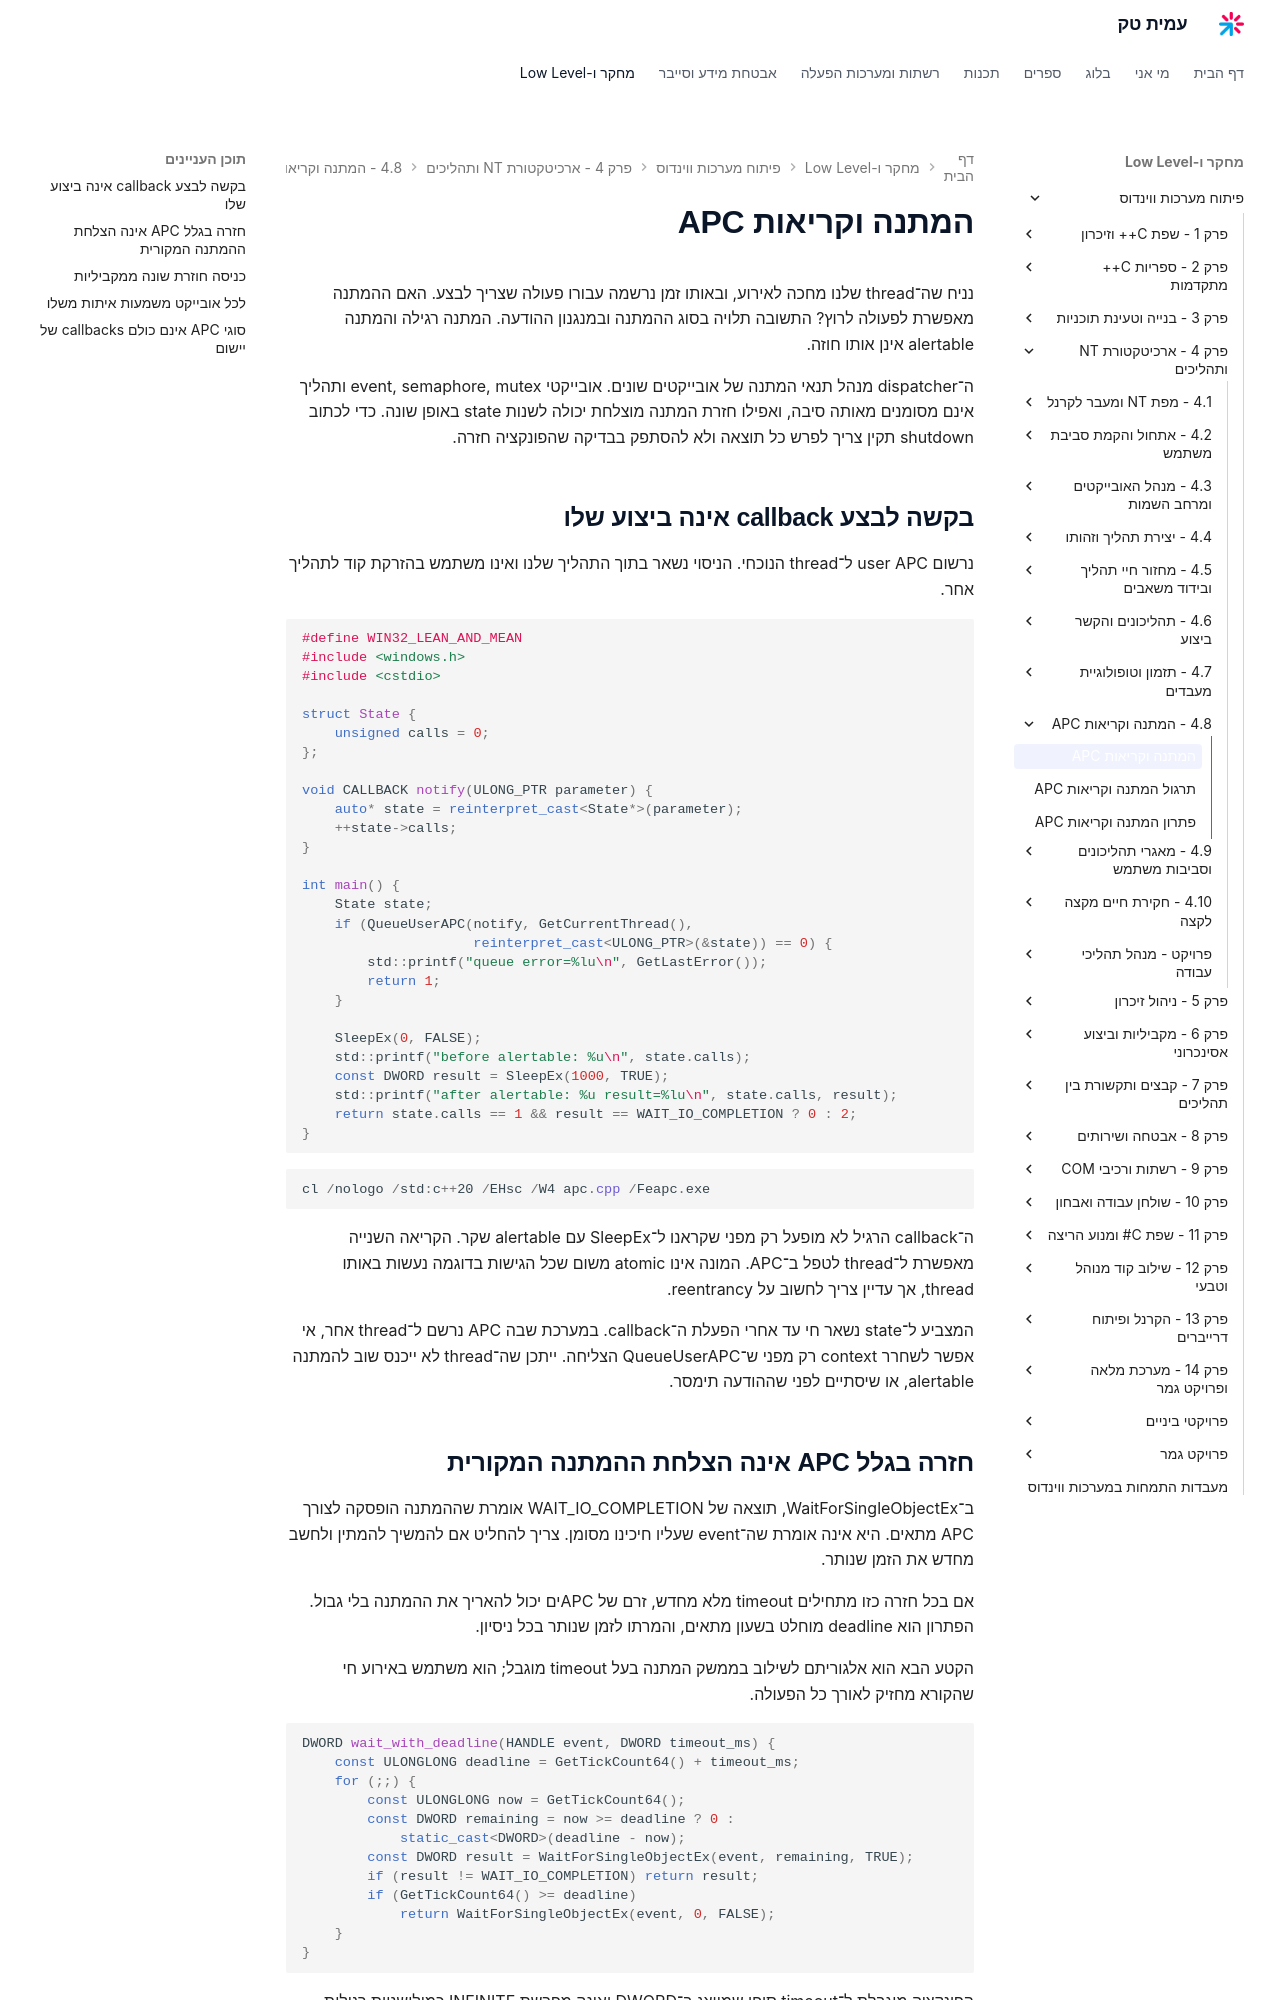

repository: AmitPinchasi/amittech · page: פיתוח-מערכות-ווינדוס/4 - ארכיטקטורת NT ותהליכים/4.8 - המתנה וקריאות APC/4.8 - המתנה וקריאות APC - הרצאה/index.html · generator: mkdocs

# המתנה וקריאות APC

נניח שה־thread שלנו מחכה לאירוע, ובאותו זמן נרשמה עבורו פעולה שצריך לבצע. האם ההמתנה מאפשרת לפעולה לרוץ? התשובה תלויה בסוג ההמתנה ובמנגנון ההודעה. המתנה רגילה והמתנה alertable אינן אותו חוזה.

ה־dispatcher מנהל תנאי המתנה של אובייקטים שונים. אובייקטי event, semaphore, mutex ותהליך אינם מסומנים מאותה סיבה, ואפילו חזרת המתנה מוצלחת יכולה לשנות state באופן שונה. כדי לכתוב shutdown תקין צריך לפרש כל תוצאה ולא להסתפק בבדיקה שהפונקציה חזרה.

## בקשה לבצע callback אינה ביצוע שלו

נרשום user APC ל־thread הנוכחי. הניסוי נשאר בתוך התהליך שלנו ואינו משתמש בהזרקת קוד לתהליך אחר.

```cpp
#define WIN32_LEAN_AND_MEAN
#include <windows.h>
#include <cstdio>

struct State {
    unsigned calls = 0;
};

void CALLBACK notify(ULONG_PTR parameter) {
    auto* state = reinterpret_cast<State*>(parameter);
    ++state->calls;
}

int main() {
    State state;
    if (QueueUserAPC(notify, GetCurrentThread(),
                     reinterpret_cast<ULONG_PTR>(&state)) == 0) {
        std::printf("queue error=%lu\n", GetLastError());
        return 1;
    }

    SleepEx(0, FALSE);
    std::printf("before alertable: %u\n", state.calls);
    const DWORD result = SleepEx(1000, TRUE);
    std::printf("after alertable: %u result=%lu\n", state.calls, result);
    return state.calls == 1 && result == WAIT_IO_COMPLETION ? 0 : 2;
}
```

```powershell
cl /nologo /std:c++20 /EHsc /W4 apc.cpp /Feapc.exe
```

ה־callback הרגיל לא מופעל רק מפני שקראנו ל־SleepEx עם alertable שקר. הקריאה השנייה מאפשרת ל־thread לטפל ב־APC. המונה אינו atomic משום שכל הגישות בדוגמה נעשות באותו thread, אך עדיין צריך לחשוב על reentrancy.

המצביע ל־state נשאר חי עד אחרי הפעלת ה־callback. במערכת שבה APC נרשם ל־thread אחר, אי אפשר לשחרר context רק מפני ש־QueueUserAPC הצליחה. ייתכן שה־thread לא ייכנס שוב להמתנה alertable, או שיסתיים לפני שההודעה תימסר.

## חזרה בגלל APC אינה הצלחת ההמתנה המקורית

ב־WaitForSingleObjectEx, תוצאה של WAIT_IO_COMPLETION אומרת שההמתנה הופסקה לצורך APC מתאים. היא אינה אומרת שה־event שעליו חיכינו מסומן. צריך להחליט אם להמשיך להמתין ולחשב מחדש את הזמן שנותר.

אם בכל חזרה כזו מתחילים timeout מלא מחדש, זרם של APCים יכול להאריך את ההמתנה בלי גבול. הפתרון הוא deadline מוחלט בשעון מתאים, והמרתו לזמן שנותר בכל ניסיון.

הקטע הבא הוא אלגוריתם לשילוב בממשק המתנה בעל timeout מוגבל; הוא משתמש באירוע חי שהקורא מחזיק לאורך כל הפעולה.

```cpp
DWORD wait_with_deadline(HANDLE event, DWORD timeout_ms) {
    const ULONGLONG deadline = GetTickCount64() + timeout_ms;
    for (;;) {
        const ULONGLONG now = GetTickCount64();
        const DWORD remaining = now >= deadline ? 0 :
            static_cast<DWORD>(deadline - now);
        const DWORD result = WaitForSingleObjectEx(event, remaining, TRUE);
        if (result != WAIT_IO_COMPLETION) return result;
        if (GetTickCount64() >= deadline)
            return WaitForSingleObjectEx(event, 0, FALSE);
    }
}
```

הפונקציה מוגבלת ל־timeout סופי שמיוצג ב־DWORD ואינה מפרשת INFINITE כמילישניות רגילות. בממשק ציבורי צריך לדחות את הערך הזה או לטפל בו בענף נפרד. הגלישה של מונה uptime רחב אינה מעשית בניסוי, אך חוזה כללי צריך להגדיר אריתמטיקת deadline במפורש.
